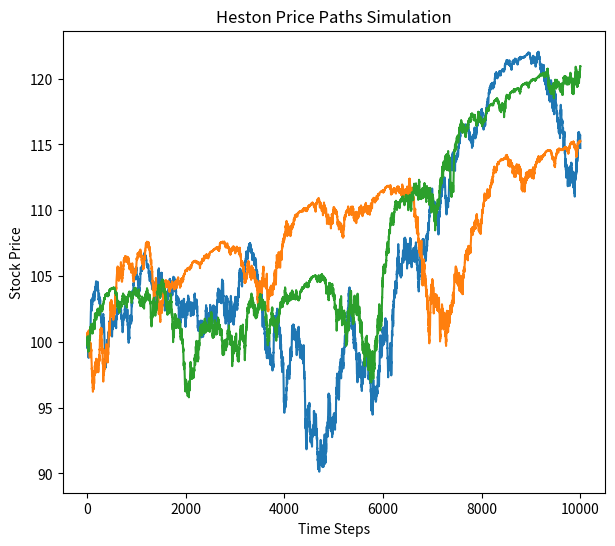
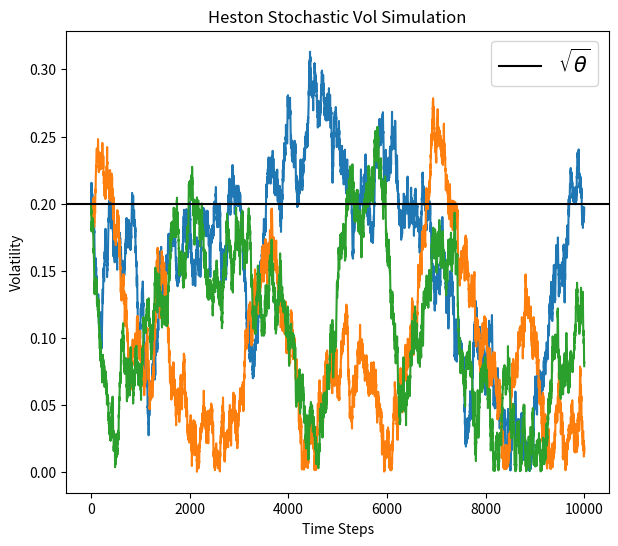

Source code (Python) for these figures, in order:
import numpy as np
import matplotlib.pyplot as plt

def generate_heston_paths(S, T, r, kappa, theta, v_0, rho, xi,
                          steps, Npaths, return_vol=False):
    dt = T / steps
    size = (Npaths, steps)
    prices = np.zeros(size)
    sigs = np.zeros(size)
    S_t = S
    v_t = v_0
    for t in range(steps):
        WT = np.random.multivariate_normal(np.array([0, 0]),
                                           cov=np.array([[1, rho],
                                                         [rho, 1]]),
                                           size=paths) * np.sqrt(dt)

        S_t = S_t * (np.exp((r - 0.5 * v_t) * dt + np.sqrt(v_t) * WT[:, 0])) # TODO: Wrong formula??
        v_t = np.abs(v_t + kappa * (theta - v_t) * dt + xi * np.sqrt(v_t) * WT[:, 1])
        prices[:, t] = S_t
        sigs[:, t] = v_t

    if return_vol:
        return prices, sigs

    return prices


kappa = 3
theta = 0.04
v_0 = 0.04
xi = 0.6
r = 0.05
S = 100
paths = 3
steps = 10000
T = 1
rho = -0.8
prices, sigs = generate_heston_paths(S, T, r, kappa, theta,
                                     v_0, rho, xi, steps, paths,
                                     return_vol=True)

plt.figure(figsize=(7, 6))
plt.plot(prices.T)
plt.title('Heston Price Paths Simulation')
plt.xlabel('Time Steps')
plt.ylabel('Stock Price')
plt.show()

plt.figure(figsize=(7, 6))
plt.plot(np.sqrt(sigs).T)
plt.axhline(np.sqrt(theta), color='black', label=r'$\sqrt{\theta}$')
plt.title('Heston Stochastic Vol Simulation')
plt.xlabel('Time Steps')
plt.ylabel('Volatility')
plt.legend(fontsize=15)
plt.show()
